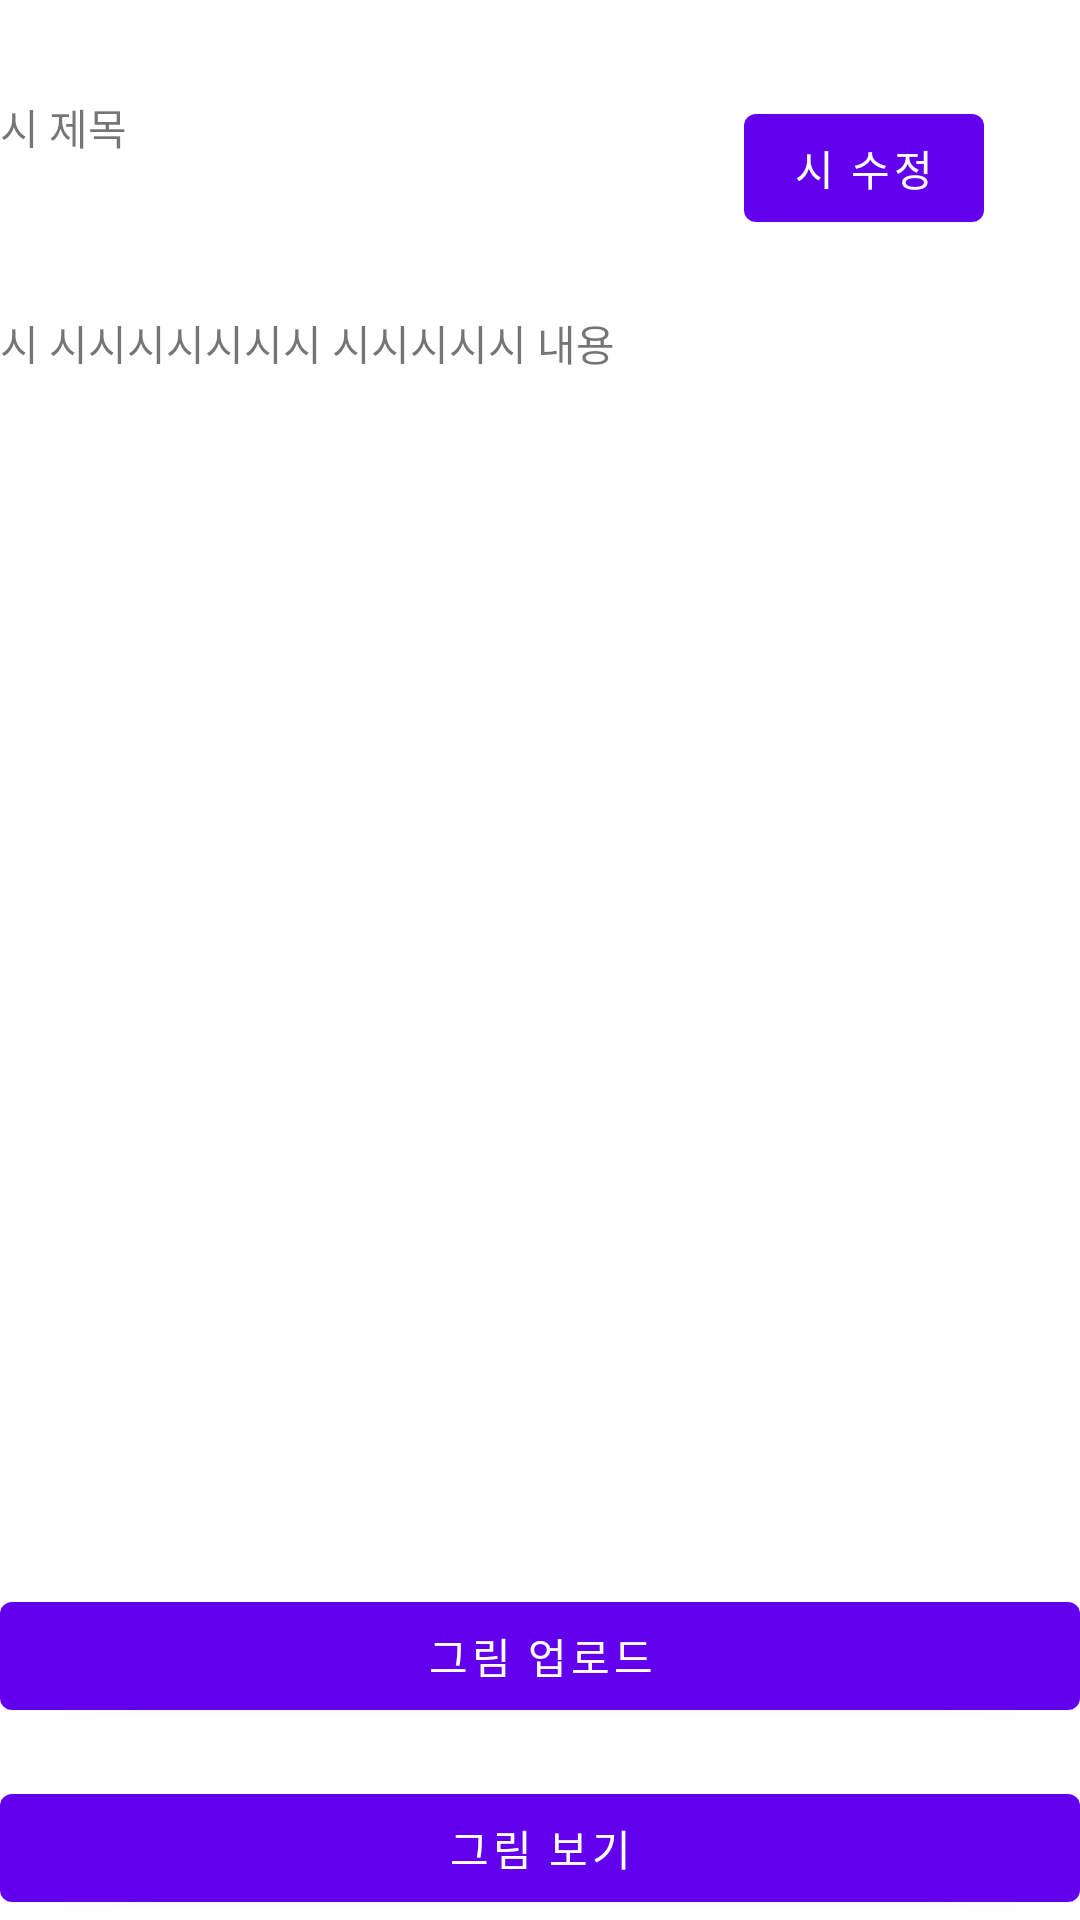

Reconstruct the res/layout file that produces this screen, plus the resources it refers to.
<!-- AndroidManifest.xml: application theme Theme.MaterialComponents.Light -->
<!-- res/layout/activity_poem.xml -->
<?xml version="1.0" encoding="utf-8"?>
<androidx.constraintlayout.widget.ConstraintLayout xmlns:android="http://schemas.android.com/apk/res/android"
    xmlns:app="http://schemas.android.com/apk/res-auto"
    xmlns:tools="http://schemas.android.com/tools"
    android:layout_width="match_parent"
    android:layout_height="match_parent"
    android:padding="@dimen/fab_margin"
    tools:context=".ui.poem.PoemActivity">

    <com.google.android.material.textview.MaterialTextView
        android:id="@+id/poem_textview_name"
        android:layout_width="0dp"
        android:layout_height="40dp"
        android:layout_marginTop="32dp"
        android:layout_marginEnd="32dp"
        android:layout_marginRight="32dp"
        android:text="시 제목"
        app:layout_constraintEnd_toStartOf="@+id/poem_button_modifypoem"
        android:fontFamily="@font/main_font"
        app:layout_constraintStart_toStartOf="parent"
        app:layout_constraintTop_toTopOf="parent" />

    <com.google.android.material.button.MaterialButton
        android:id="@+id/poem_button_modifypoem"
        android:layout_width="80dp"
        android:layout_height="wrap_content"
        android:layout_marginEnd="32dp"
        android:layout_marginRight="32dp"
        android:text="시 수정"
        app:layout_constraintEnd_toEndOf="parent"
        app:layout_constraintTop_toTopOf="@id/poem_textview_name" />

    <com.google.android.material.textview.MaterialTextView
        android:id="@+id/poem_textview_content"
        android:layout_width="match_parent"
        android:layout_height="0dp"
        android:layout_marginTop="32dp"
        android:layout_marginBottom="32dp"
        android:text="시 시시시시시시시 시시시시시 내용"
        app:layout_constraintBottom_toTopOf="@id/poem_button_uploadpicture"
        android:fontFamily="@font/main_font"
        app:layout_constraintStart_toStartOf="parent"
        app:layout_constraintTop_toBottomOf="@id/poem_textview_name" />

    <com.google.android.material.button.MaterialButton
        android:id="@+id/poem_button_uploadpicture"
        android:layout_width="0dp"
        android:layout_height="wrap_content"
        android:layout_marginBottom="16dp"
        android:text="그림 업로드"
        app:layout_constraintBottom_toTopOf="@id/poem_button_seepicture"
        app:layout_constraintEnd_toEndOf="parent"
        app:layout_constraintStart_toStartOf="parent" />

    <com.google.android.material.button.MaterialButton
        android:id="@+id/poem_button_seepicture"
        android:layout_width="0dp"
        android:layout_height="wrap_content"
        android:layout_marginTop="16dp"
        android:text="그림 보기"
        app:layout_constraintBottom_toBottomOf="parent"
        app:layout_constraintEnd_toEndOf="parent"
        app:layout_constraintStart_toStartOf="parent" />
</androidx.constraintlayout.widget.ConstraintLayout>
<!-- resources referenced by this layout -->
<resources>

</resources>
